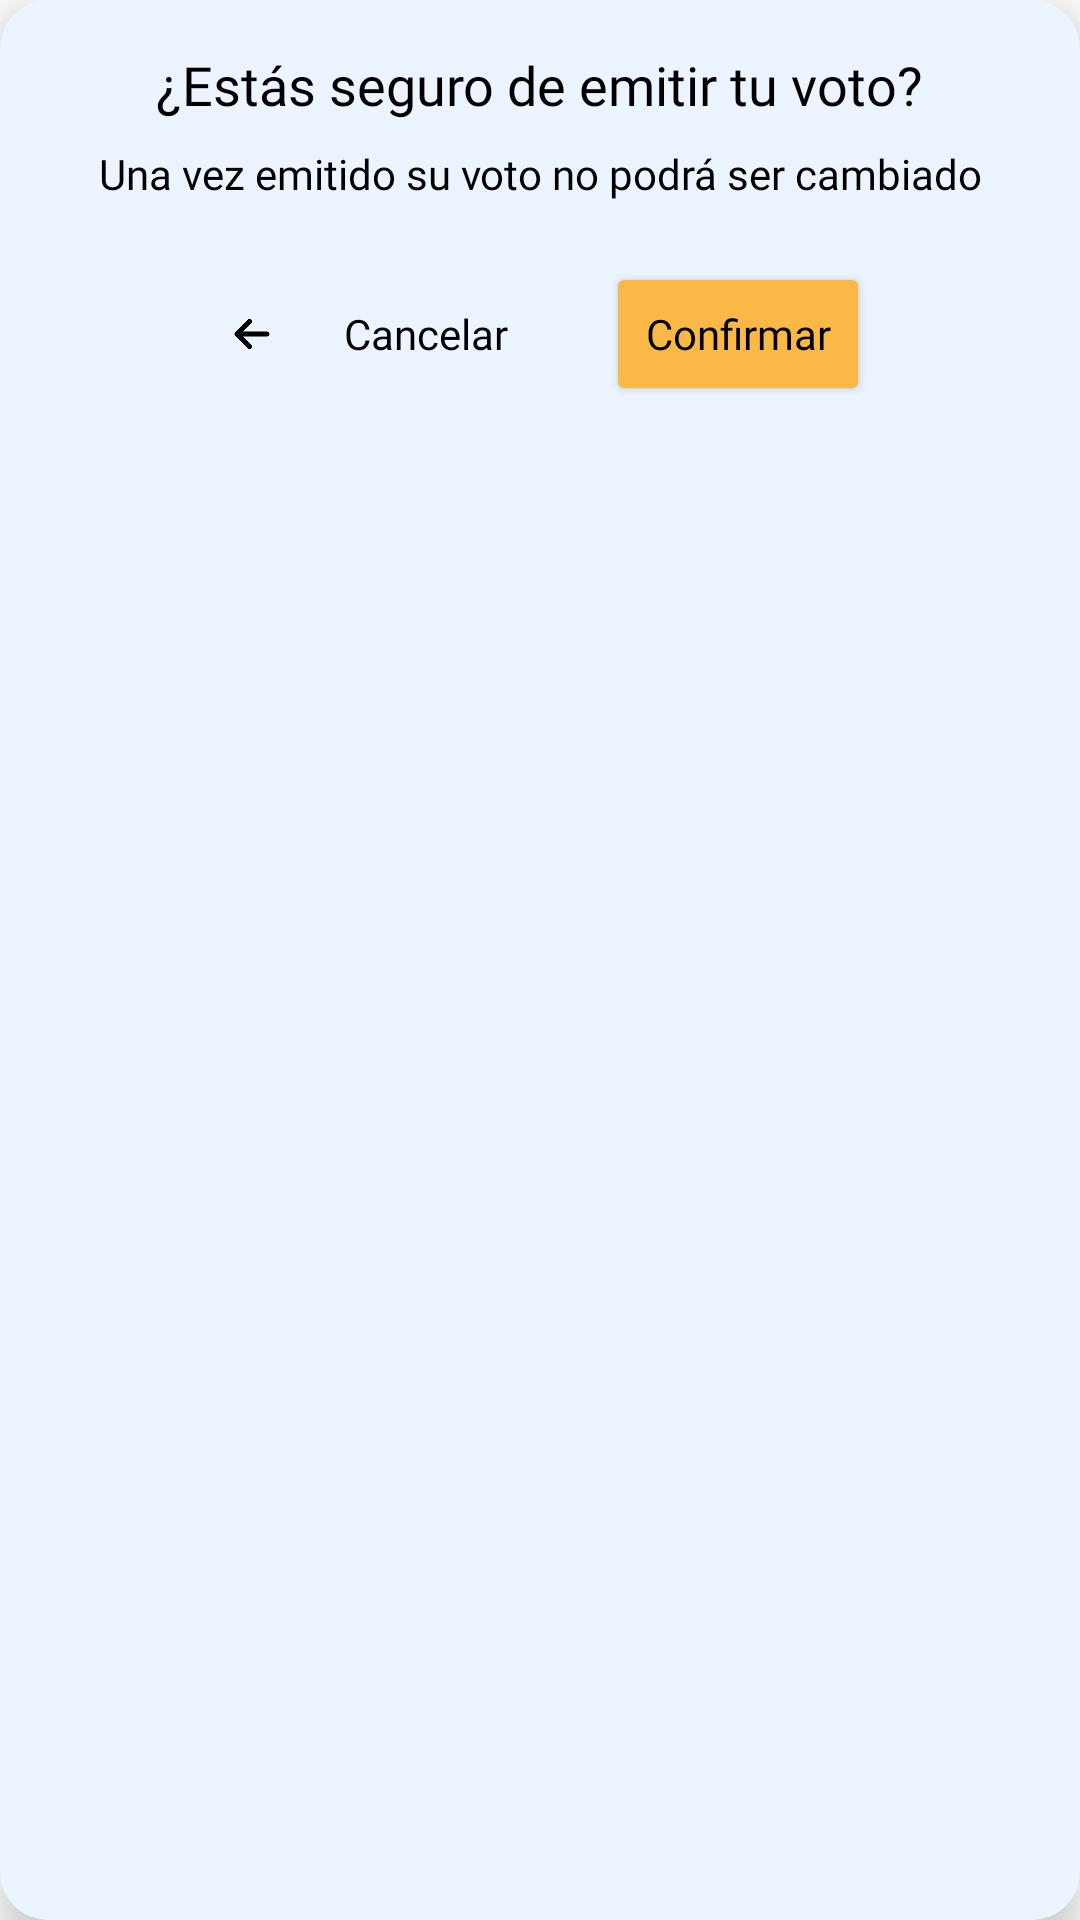

Android layout source for this screen:
<!-- AndroidManifest.xml: application theme Theme.Loggin_elecciones -->
<!-- res/layout/ventana_emergente.xml -->
<LinearLayout xmlns:android="http://schemas.android.com/apk/res/android" android:layout_width="wrap_content" android:layout_height="wrap_content" android:orientation="vertical" android:padding="16dp" android:elevation="8dp" android:layout_gravity="center" android:layout_margin="16dp" android:clipToOutline="true" android:backgroundTintMode="src_in" android:background="@drawable/contenedor_ventana_emergente">
    
    <TextView android:layout_width="wrap_content" android:layout_height="wrap_content" android:fontFamily="@font/public_sans_bold" android:text="¿Estás seguro de emitir tu voto?" android:textColor="#000000" android:textSize="18sp" android:layout_gravity="center" android:layout_marginBottom="8dp"/>
    
    <TextView android:layout_width="wrap_content" android:layout_height="wrap_content" android:layout_gravity="center" android:layout_marginBottom="16dp" android:fontFamily="@font/public_sans" android:gravity="center" android:text="Una vez emitido su voto no podrá ser cambiado" android:textColor="#000000" android:textSize="14sp"/>
    
    <LinearLayout android:layout_width="match_parent" android:layout_height="wrap_content" android:orientation="horizontal" android:gravity="center">
        
        <ImageButton android:id="@+id/flecha" android:layout_width="20dp" android:layout_height="48dp" android:layout_margin="4dp" android:background="#00000000" android:contentDescription="Imagen boton para buscar alguna votacion" android:scaleType="fitCenter" android:src="@drawable/flecha"> </ImageButton>
        
        <Button android:id="@+id/btn_cancelar" android:layout_width="wrap_content" android:layout_height="wrap_content" android:background="?attr/selectableItemBackground" android:fontFamily="@font/public_sans_bold" android:text="Cancelar" android:textAllCaps="false" android:drawablePadding="8dp" android:textColor="#000000" android:padding="8dp"/>
        
        <Button android:id="@+id/btn_confirmar" android:layout_width="wrap_content" android:layout_height="wrap_content" android:backgroundTint="#FAB946" android:layout_marginStart="16dp" android:text="Confirmar" android:fontFamily="@font/public_sans_bold" android:textAllCaps="false" android:textColor="@color/black" android:padding="8dp"/>
    </LinearLayout>
</LinearLayout>
<!-- resources referenced by this layout -->
<resources>
  <color name="black">#FF000000</color>
  <!-- drawable contenedor_ventana_emergente (drawable) -->
  <?xml version="1.0" encoding="utf-8"?>
  <shape xmlns:android="http://schemas.android.com/apk/res/android">
      <solid android:color="#ECF5FF" />
      <corners android:radius="16dp" />
  </shape>
  <!-- drawable flecha: png bitmap (drawable, 2945 bytes) -->
  <style name="Theme.Loggin_elecciones" parent="Theme.MaterialComponents.DayNight.NoActionBar">
          
          <item name="colorPrimary">@color/your_primary_color</item>  
          <item name="colorPrimaryVariant">@color/your_primary_variant_color</item>
          <item name="colorOnPrimary">@color/your_on_primary_color</item>
          <item name="colorSecondary">@color/your_secondary_color</item>
          <item name="colorOnSecondary">@color/your_on_secondary_color</item>
          <item name="android:windowBackground">@color/your_background_color</item>
          <item name="android:windowFullscreen">false</item>
          <item name="android:statusBarColor">@color/white</item>
          <item name="android:windowLightStatusBar">true</item>
      </style>
  <color name="your_primary_color">#6200EE</color>
  <color name="your_primary_variant_color">#3700B3</color>
  <color name="your_on_primary_color">#FFFFFF</color>
  <color name="your_secondary_color">#03DAC5</color>
  <color name="your_on_secondary_color">#000000</color>
  <color name="your_background_color">#FFFFFF</color>
  <color name="white">#FFFFFFFF</color>
</resources>
